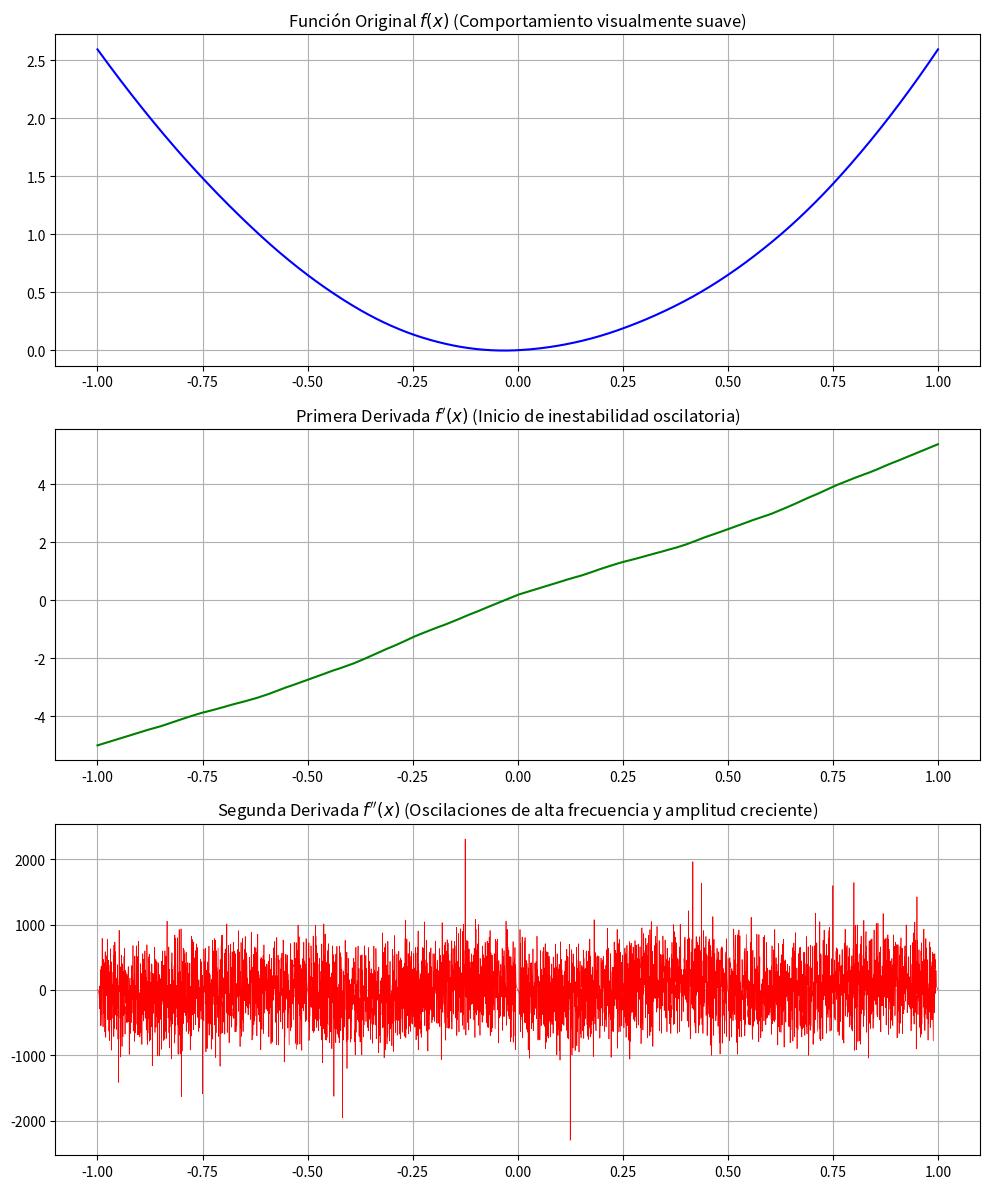

Source code (Python):


import numpy as np
import matplotlib.pyplot as plt

def chang_function(x, derivative=0):
    total = np.zeros_like(x)
    for k in range(1, 101):
        if derivative == 0:
            total += (np.sin(2 * np.pi * k**2 * x) / (4 * np.pi**2 * k**5)) + (x**2 / (2 * k))
        elif derivative == 1:
            total += (np.cos(2 * np.pi * k**2 * x) / (2 * np.pi * k**3)) + (x / k)
        elif derivative == 2:
            total += -k * np.sin(2 * np.pi * k**2 * x) + (1 / k)
    return total

# Se utilizan 5000 puntos para una mejor resolución de las oscilaciones de alta frecuencia
x = np.linspace(-1, 1, 5000) 

fig, axs = plt.subplots(3, 1, figsize=(10, 12))

# Función Original f(x)
axs[0].plot(x, chang_function(x, 0), 'b')
axs[0].set_title(r"Función Original $f(x)$ (Comportamiento visualmente suave)")

# Primera Derivada f'(x)
axs[1].plot(x, chang_function(x, 1), 'g')
axs[1].set_title(r"Primera Derivada $f'(x)$ (Inicio de inestabilidad oscilatoria)")

# Segunda Derivada f''(x)
axs[2].plot(x, chang_function(x, 2), 'r', lw=0.5)
axs[2].set_title(r"Segunda Derivada $f''(x)$ (Oscilaciones de alta frecuencia y amplitud creciente)")

for ax in axs: ax.grid(True)
plt.tight_layout()
plt.show()
